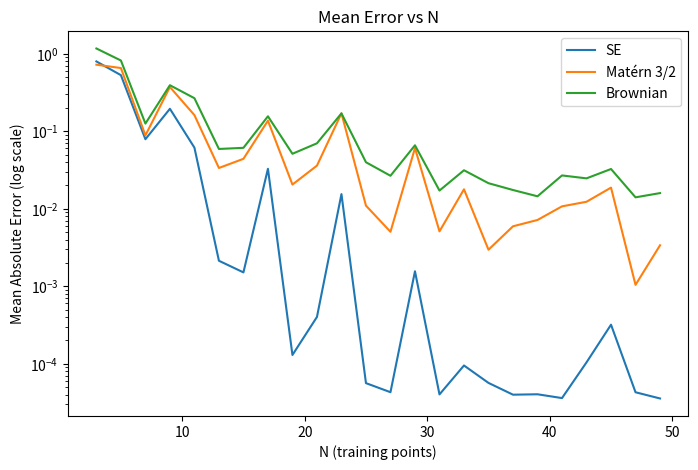
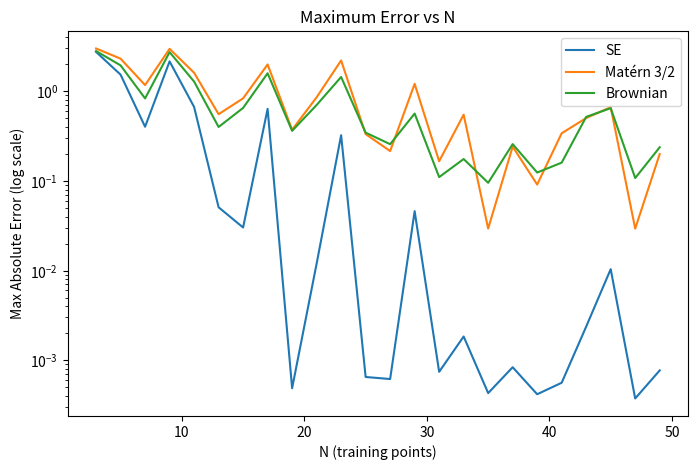

These figures' Python source, in order:
import numpy as np
import matplotlib.pyplot as plt

# Target function
f = lambda x: x * np.cos(x)
noise = 1e-6

# Kernels
def se_kernel(x1, x2, l=1.0):
    r = np.abs(x1 - x2)
    return np.exp(-0.5 * (r / l)**2)

def matern32_kernel(x1, x2, l=1.0):
    r = np.abs(x1 - x2)
    factor = np.sqrt(3) * r / l
    return (1 + factor) * np.exp(-factor)

def brownian_kernel(x1, x2):
    return np.minimum(x1, x2)

# Covariance
def build_K(x1, x2, kernel):
    return np.array([[kernel(a, b) for b in x2] for a in x1])

# GP prediction
def gp_predict(x_train, y_train, x_test, kernel):
    K = build_K(x_train, x_train, kernel) + noise * np.eye(len(x_train))
    K_s = build_K(x_test, x_train, kernel)
    K_inv = np.linalg.inv(K)
    mean = K_s @ K_inv @ y_train
    return mean

# Test points, 300 in [-pi, pi]
x_test = np.linspace(-np.pi, np.pi, 300)
y_true = f(x_test)

kernels = {
    "SE": se_kernel,
    "Matérn 3/2": matern32_kernel,
    "Brownian": brownian_kernel
}

Ns = np.arange(3, 50, 2)
errors = {name: {"mae": [], "max": []} for name in kernels}

# Loop over N and compute errors
for N in Ns:
    x_train = np.random.uniform(-np.pi, np.pi, N)
    y_train = f(x_train)

    for name, kernel in kernels.items():
        y_pred = gp_predict(x_train, y_train, x_test, kernel)

        mae = np.mean(np.abs(y_true - y_pred))
        max_err = np.max(np.abs(y_true - y_pred))

        errors[name]["mae"].append(mae)
        errors[name]["max"].append(max_err)

# Plot mean absolute error
plt.figure(figsize=(8, 5))
for name in kernels:
    plt.semilogy(Ns, errors[name]["mae"], label=name)

plt.xlabel("N (training points)")
plt.ylabel("Mean Absolute Error (log scale)")
plt.title("Mean Error vs N")
plt.legend()
plt.grid(False)
plt.show()

# Plot max error
plt.figure(figsize=(8, 5))
for name in kernels:
    plt.semilogy(Ns, errors[name]["max"], label=name)

plt.xlabel("N (training points)")
plt.ylabel("Max Absolute Error (log scale)")
plt.title("Maximum Error vs N")
plt.legend()
plt.grid(False)
plt.show()
